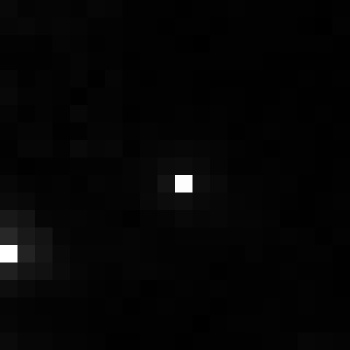

Values plotted in this chart, from the file beside it:
, xmin, ymin, lat, lon, area, perimeter, max_nanowatts, min_nanowatts, moonlight_illumination, clear_sky_confidence, mean_nanowatts
0, 829, 3141, -4.682, -4.682, 1.0, 0.0, 46.29, 0.1489, 11.82, 0.0, 1.01
